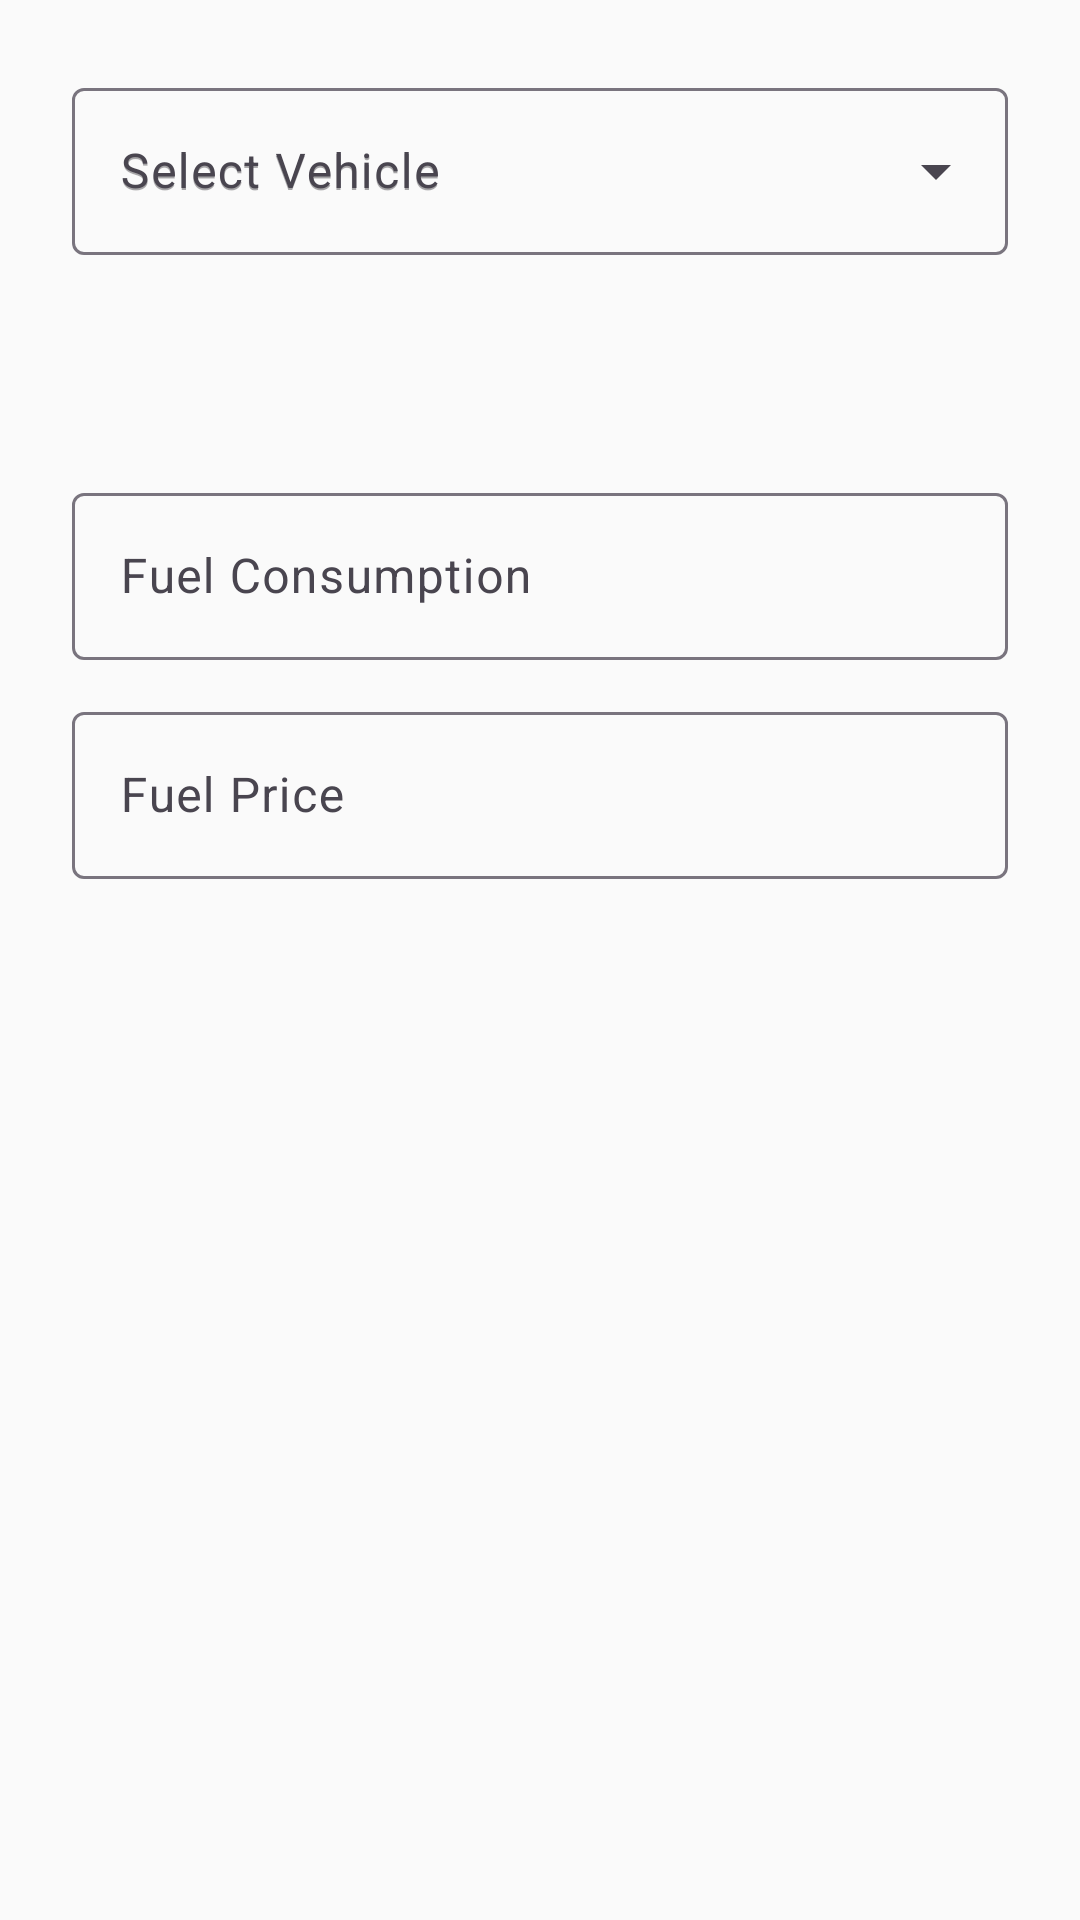

Android layout source for this screen:
<!-- AndroidManifest.xml: application theme Theme.Geardex -->
<!-- res/layout/dialog_trip_cost.xml -->
<?xml version="1.0" encoding="utf-8"?>
<LinearLayout xmlns:android="http://schemas.android.com/apk/res/android"
    xmlns:app="http://schemas.android.com/apk/res-auto"
    android:layout_width="match_parent"
    android:layout_height="wrap_content"
    android:orientation="vertical"
    android:padding="24dp">

    
    <com.google.android.material.textfield.TextInputLayout
        android:id="@+id/til_vehicle"
        style="@style/Widget.Material3.TextInputLayout.OutlinedBox.ExposedDropdownMenu"
        android:layout_width="match_parent"
        android:layout_height="wrap_content"
        android:hint="@string/trip_cost_select_vehicle">

        <AutoCompleteTextView
            android:id="@+id/dropdown_vehicle"
            android:layout_width="match_parent"
            android:layout_height="wrap_content"
            android:hint="@string/trip_cost_select_vehicle"
            android:inputType="none" />

    </com.google.android.material.textfield.TextInputLayout>

    
    <TextView
        android:id="@+id/tv_route_distance"
        android:layout_width="match_parent"
        android:layout_height="wrap_content"
        android:layout_marginTop="16dp"
        android:textColor="@color/text_secondary"
        android:textSize="14sp" />

    
    <TextView
        android:id="@+id/tv_consumption_info"
        android:layout_width="match_parent"
        android:layout_height="wrap_content"
        android:layout_marginTop="8dp"
        android:textColor="@color/text_secondary"
        android:textSize="14sp" />

    
    <com.google.android.material.textfield.TextInputLayout
        android:id="@+id/til_consumption"
        style="@style/Widget.Material3.TextInputLayout.OutlinedBox"
        android:layout_width="match_parent"
        android:layout_height="wrap_content"
        android:layout_marginTop="12dp"
        android:hint="@string/trip_cost_consumption_hint"
        app:suffixText="L/100km">

        <com.google.android.material.textfield.TextInputEditText
            android:id="@+id/et_consumption"
            android:layout_width="match_parent"
            android:layout_height="wrap_content"
            android:inputType="numberDecimal" />

    </com.google.android.material.textfield.TextInputLayout>

    
    <com.google.android.material.textfield.TextInputLayout
        android:id="@+id/til_fuel_price"
        style="@style/Widget.Material3.TextInputLayout.OutlinedBox"
        android:layout_width="match_parent"
        android:layout_height="wrap_content"
        android:layout_marginTop="12dp"
        android:hint="@string/trip_cost_fuel_price_hint"
        app:suffixText="€/L">

        <com.google.android.material.textfield.TextInputEditText
            android:id="@+id/et_fuel_price"
            android:layout_width="match_parent"
            android:layout_height="wrap_content"
            android:inputType="numberDecimal" />

    </com.google.android.material.textfield.TextInputLayout>

    
    <com.google.android.material.card.MaterialCardView
        android:id="@+id/card_result"
        android:layout_width="match_parent"
        android:layout_height="wrap_content"
        android:layout_marginTop="16dp"
        android:visibility="gone"
        app:cardCornerRadius="12dp"
        app:cardElevation="0dp"
        app:cardBackgroundColor="@color/accent_ekdromes_bg">

        <LinearLayout
            android:layout_width="match_parent"
            android:layout_height="wrap_content"
            android:orientation="vertical"
            android:padding="16dp"
            android:gravity="center">

            <TextView
                android:layout_width="wrap_content"
                android:layout_height="wrap_content"
                android:text="@string/trip_cost_estimated_cost"
                android:textColor="@color/text_secondary"
                android:textSize="13sp" />

            <TextView
                android:id="@+id/tv_cost_result"
                android:layout_width="wrap_content"
                android:layout_height="wrap_content"
                android:layout_marginTop="4dp"
                android:textColor="@color/accent_ekdromes"
                android:textSize="28sp"
                android:textStyle="bold" />

            <TextView
                android:id="@+id/tv_cost_breakdown"
                android:layout_width="wrap_content"
                android:layout_height="wrap_content"
                android:layout_marginTop="4dp"
                android:textColor="@color/text_secondary"
                android:textSize="12sp" />

        </LinearLayout>

    </com.google.android.material.card.MaterialCardView>

</LinearLayout>
<!-- resources referenced by this layout -->
<resources>
  <color name="accent_ekdromes">#00796B</color>
  <color name="accent_ekdromes_bg">#1A00796B</color>
  <color name="text_secondary">#757575</color>
  <string name="trip_cost_consumption_hint">Fuel Consumption</string>
  <string name="trip_cost_estimated_cost">Estimated Trip Cost</string>
  <string name="trip_cost_fuel_price_hint">Fuel Price</string>
  <string name="trip_cost_select_vehicle">Select Vehicle</string>
  <style name="Theme.Geardex" parent="Theme.Material3.Light.NoActionBar">
          <item name="colorPrimary">@color/geardex_orange</item>
          <item name="colorPrimaryVariant">@color/geardex_orange_dark</item>
          <item name="colorOnPrimary">@color/white</item>
          <item name="colorSecondary">@color/geardex_orange_light</item>
          <item name="colorOnSecondary">@color/white</item>
          <item name="colorSurface">@color/surface_dark</item>
          <item name="colorOnSurface">@color/text_primary</item>
          <item name="android:windowBackground">@color/surface_dark</item>
          <item name="android:statusBarColor">@color/surface_dark</item>
          <item name="android:navigationBarColor">@color/nav_background</item>
          <item name="android:windowLightStatusBar">true</item>
          <item name="android:windowLightNavigationBar" tools:targetApi="27">true</item>
          <item name="shapeAppearanceMediumComponent">@style/Shape.Geardex.Medium</item>
      </style>
  <color name="geardex_orange">#1976D2</color>
  <color name="geardex_orange_dark">#1565C0</color>
  <color name="white">#FFFFFFFF</color>
  <color name="geardex_orange_light">#42A5F5</color>
  <color name="surface_dark">#FAFAFA</color>
  <color name="text_primary">#212121</color>
  <color name="nav_background">#FFFFFF</color>
  <style name="Shape.Geardex.Medium" parent="ShapeAppearance.Material3.MediumComponent">
          <item name="cornerSize">@dimen/card_corner_radius</item>
      </style>
  <dimen name="card_corner_radius">20dp</dimen>
</resources>
